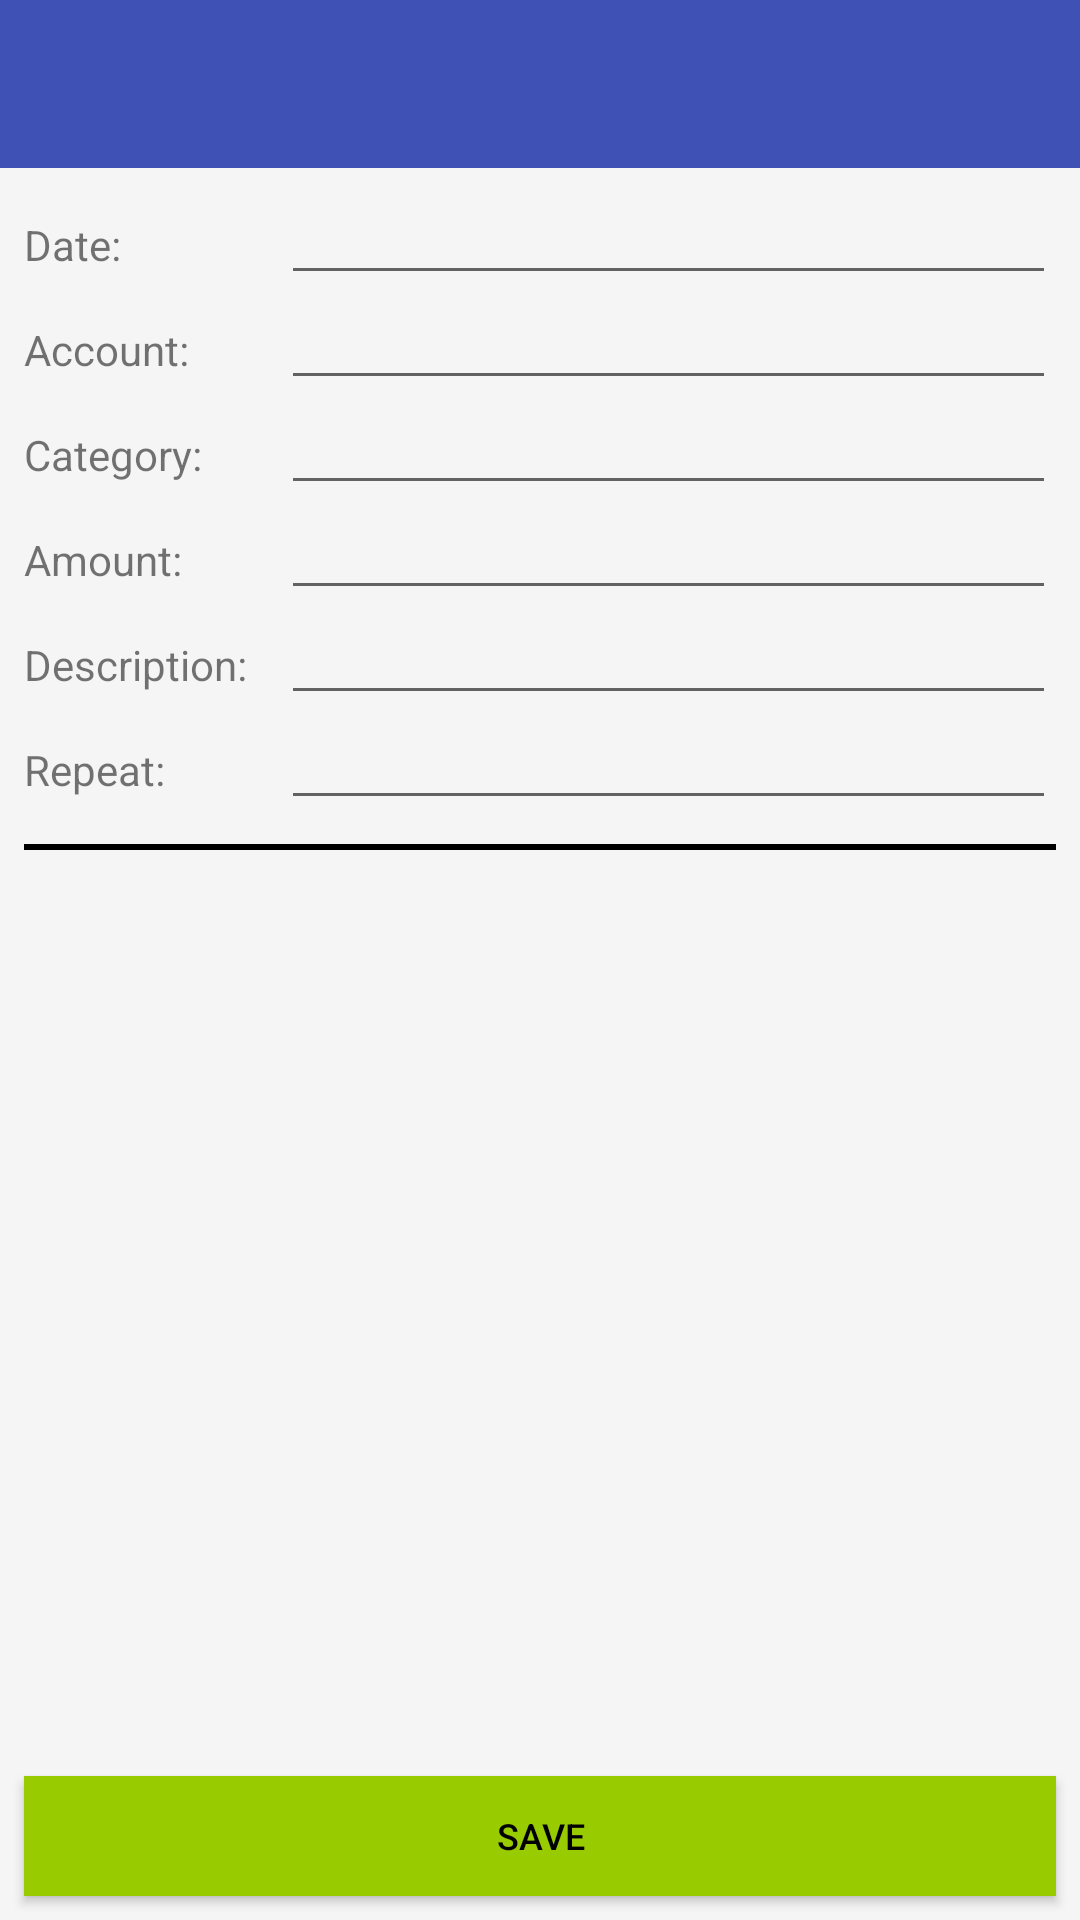

Here is an Android app screen rendered from its layout file. Give the layout XML and the strings, colors and styles it references.
<!-- AndroidManifest.xml: application theme AppTheme -->
<!-- res/layout/activity_new_transction.xml -->
<?xml version="1.0" encoding="utf-8"?>
<android.support.constraint.ConstraintLayout
    xmlns:android="http://schemas.android.com/apk/res/android"
    xmlns:app="http://schemas.android.com/apk/res-auto"
    xmlns:tools="http://schemas.android.com/tools"
    android:layout_width="match_parent"
    android:layout_height="match_parent">

    <android.support.v7.widget.Toolbar
        android:id="@+id/toolbar3"
        android:layout_width="match_parent"
        android:layout_height="wrap_content"
        android:background="?attr/colorPrimary"
        android:minHeight="?attr/actionBarSize"
        android:theme="?attr/actionBarTheme" />

    <TextView
        android:id="@+id/textView"
        android:layout_width="wrap_content"
        android:layout_height="wrap_content"
        android:layout_marginStart="8dp"
        android:layout_marginTop="16dp"
        android:text="Date: "
        app:layout_constraintStart_toStartOf="parent"
        app:layout_constraintTop_toBottomOf="@+id/toolbar3" />

    <EditText
        android:id="@+id/editText"
        android:layout_width="0dp"
        android:layout_height="wrap_content"
        android:ems="10"
        android:inputType="date"
        android:textSize="12sp"
        app:layout_constraintBottom_toBottomOf="@+id/textView"
        app:layout_constraintEnd_toEndOf="@+id/editText2"
        app:layout_constraintStart_toStartOf="@+id/editText2"
        app:layout_constraintTop_toTopOf="@+id/textView" />

    <TextView
        android:id="@+id/textView2"
        android:layout_width="wrap_content"
        android:layout_height="wrap_content"
        android:layout_marginStart="8dp"
        android:layout_marginTop="16dp"
        android:text="Account: "
        app:layout_constraintStart_toStartOf="parent"
        app:layout_constraintTop_toBottomOf="@+id/textView" />

    <TextView
        android:id="@+id/textView3"
        android:layout_width="wrap_content"
        android:layout_height="wrap_content"
        android:layout_marginStart="8dp"
        android:layout_marginTop="16dp"
        android:text="Category: "
        app:layout_constraintStart_toStartOf="parent"
        app:layout_constraintTop_toBottomOf="@+id/textView2" />

    <TextView
        android:id="@+id/textView4"
        android:layout_width="wrap_content"
        android:layout_height="wrap_content"
        android:layout_marginStart="8dp"
        android:layout_marginTop="16dp"
        android:text="Amount: "
        app:layout_constraintStart_toStartOf="parent"
        app:layout_constraintTop_toBottomOf="@+id/textView3" />

    <TextView
        android:id="@+id/textView5"
        android:layout_width="wrap_content"
        android:layout_height="wrap_content"
        android:layout_marginStart="8dp"
        android:layout_marginTop="16dp"
        android:text="Description: "
        app:layout_constraintStart_toStartOf="parent"
        app:layout_constraintTop_toBottomOf="@+id/textView4" />

    <TextView
        android:id="@+id/textView6"
        android:layout_width="wrap_content"
        android:layout_height="wrap_content"
        android:layout_marginStart="8dp"
        android:layout_marginTop="16dp"
        android:text="Repeat: "
        app:layout_constraintStart_toStartOf="parent"
        app:layout_constraintTop_toBottomOf="@+id/textView5" />

    <EditText
        android:id="@+id/editText2"
        android:layout_width="0dp"
        android:layout_height="wrap_content"
        android:layout_marginEnd="8dp"
        android:layout_marginStart="8dp"
        android:ems="10"
        android:inputType="textMultiLine"
        android:textSize="12sp"
        app:layout_constraintBottom_toBottomOf="@+id/textView5"
        app:layout_constraintEnd_toEndOf="parent"
        app:layout_constraintStart_toEndOf="@+id/textView5"
        app:layout_constraintTop_toTopOf="@+id/textView5" />

    <EditText
        android:id="@+id/editText3"
        android:layout_width="0dp"
        android:layout_height="wrap_content"
        android:ems="10"
        android:inputType="numberDecimal"
        android:textSize="12sp"
        app:layout_constraintBottom_toBottomOf="@+id/textView4"
        app:layout_constraintEnd_toEndOf="@+id/editText2"
        app:layout_constraintStart_toStartOf="@+id/editText2"
        app:layout_constraintTop_toTopOf="@+id/textView4" />

    <TextView
        android:id="@+id/textView8"
        android:layout_width="0dp"
        android:layout_height="2dp"
        android:layout_marginBottom="8dp"
        android:layout_marginEnd="8dp"
        android:layout_marginStart="8dp"
        android:layout_marginTop="8dp"
        android:background="@color/textColorPrimary"
        app:layout_constraintBottom_toBottomOf="parent"
        app:layout_constraintEnd_toEndOf="parent"
        app:layout_constraintStart_toStartOf="parent"
        app:layout_constraintTop_toBottomOf="@+id/editText4"
        app:layout_constraintVertical_bias="0.0" />

    <ListView
        android:id="@+id/listView2"
        android:layout_width="0dp"
        android:layout_height="0dp"
        android:layout_marginBottom="8dp"
        android:layout_marginEnd="8dp"
        android:layout_marginStart="8dp"
        android:layout_marginTop="8dp"
        app:layout_constraintBottom_toTopOf="@+id/button7"
        app:layout_constraintEnd_toEndOf="parent"
        app:layout_constraintStart_toStartOf="parent"
        app:layout_constraintTop_toBottomOf="@+id/textView8" />

    <Button
        android:id="@+id/button7"
        android:layout_width="0dp"
        android:layout_height="40dp"
        android:layout_marginBottom="8dp"
        android:layout_marginEnd="8dp"
        android:layout_marginStart="8dp"
        android:layout_marginTop="8dp"
        android:background="@android:color/holo_green_light"
        android:text="Save"
        android:textSize="12sp"
        app:layout_constraintBottom_toBottomOf="parent"
        app:layout_constraintEnd_toEndOf="parent"
        app:layout_constraintStart_toStartOf="parent"
        app:layout_constraintTop_toBottomOf="@+id/textView8"
        app:layout_constraintVertical_bias="1.0" />

    <EditText
        android:id="@+id/editText4"
        android:layout_width="0dp"
        android:layout_height="wrap_content"
        android:ems="10"
        android:inputType="textPersonName"
        android:textSize="12sp"
        app:layout_constraintBottom_toBottomOf="@+id/textView6"
        app:layout_constraintEnd_toEndOf="@+id/editText2"
        app:layout_constraintStart_toStartOf="@+id/editText2"
        app:layout_constraintTop_toTopOf="@+id/textView6" />

    <EditText
        android:id="@+id/editText5"
        android:layout_width="0dp"
        android:layout_height="wrap_content"
        android:ems="10"
        android:inputType="textPersonName"
        android:textSize="12sp"
        app:layout_constraintBottom_toBottomOf="@+id/textView2"
        app:layout_constraintEnd_toEndOf="@+id/editText"
        app:layout_constraintStart_toStartOf="@+id/editText"
        app:layout_constraintTop_toTopOf="@+id/textView2" />

    <EditText
        android:id="@+id/editText6"
        android:layout_width="0dp"
        android:layout_height="wrap_content"
        android:ems="10"
        android:inputType="textPersonName"
        android:textSize="12sp"
        app:layout_constraintBottom_toBottomOf="@+id/textView3"
        app:layout_constraintEnd_toEndOf="@+id/editText5"
        app:layout_constraintStart_toStartOf="@+id/editText5"
        app:layout_constraintTop_toTopOf="@+id/textView3" />
</android.support.constraint.ConstraintLayout>
<!-- resources referenced by this layout -->
<resources>
  <color name="textColorPrimary">#000000</color>
  <style name="AppTheme" parent="Theme.AppCompat.Light.NoActionBar">
          
          <item name="colorPrimary">@color/colorPrimary</item>
          <item name="colorPrimaryDark">@color/colorPrimaryDark</item>
          <item name="colorAccent">@color/colorAccent</item>
          <item name="android:textColorPrimary">@color/textColorPrimary</item>
          <item name="android:windowBackground">@color/windowBackground</item>
          <item name="android:homeAsUpIndicator">@drawable/ic_arrow_back</item>
      </style>
  <color name="colorPrimary">#3f51b5</color>
  <color name="colorPrimaryDark">#303F9F</color>
  <color name="colorAccent">#FF4081</color>
  <color name="windowBackground">#f5f5f5</color>
</resources>
